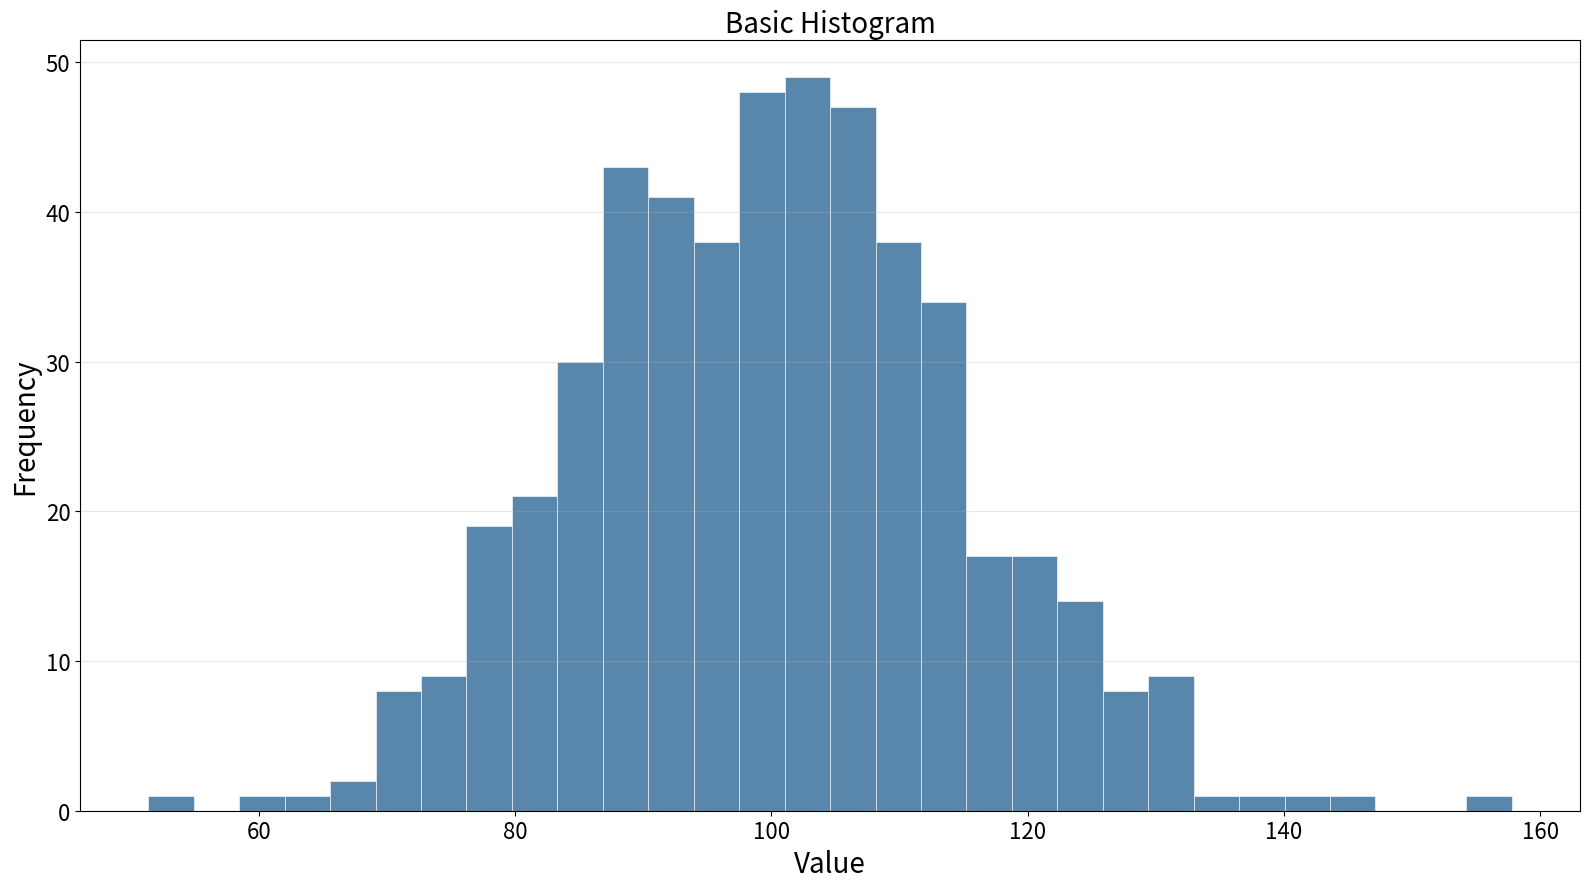

The script that saved this image:
"""
histogram-basic: Basic Histogram
Library: matplotlib
"""

import matplotlib.pyplot as plt
import numpy as np
import pandas as pd


# Data
np.random.seed(42)
data = pd.DataFrame({"value": np.random.normal(100, 15, 500)})

# Create plot
fig, ax = plt.subplots(figsize=(16, 9))
ax.hist(data["value"], bins=30, alpha=0.8, color="#306998", edgecolor="white", linewidth=0.5)

# Labels and styling
ax.set_xlabel("Value", fontsize=20)
ax.set_ylabel("Frequency", fontsize=20)
ax.set_title("Basic Histogram", fontsize=20)
ax.tick_params(axis="both", labelsize=16)
ax.grid(True, alpha=0.3, axis="y")

plt.tight_layout()
plt.savefig("plot.png", dpi=300)
